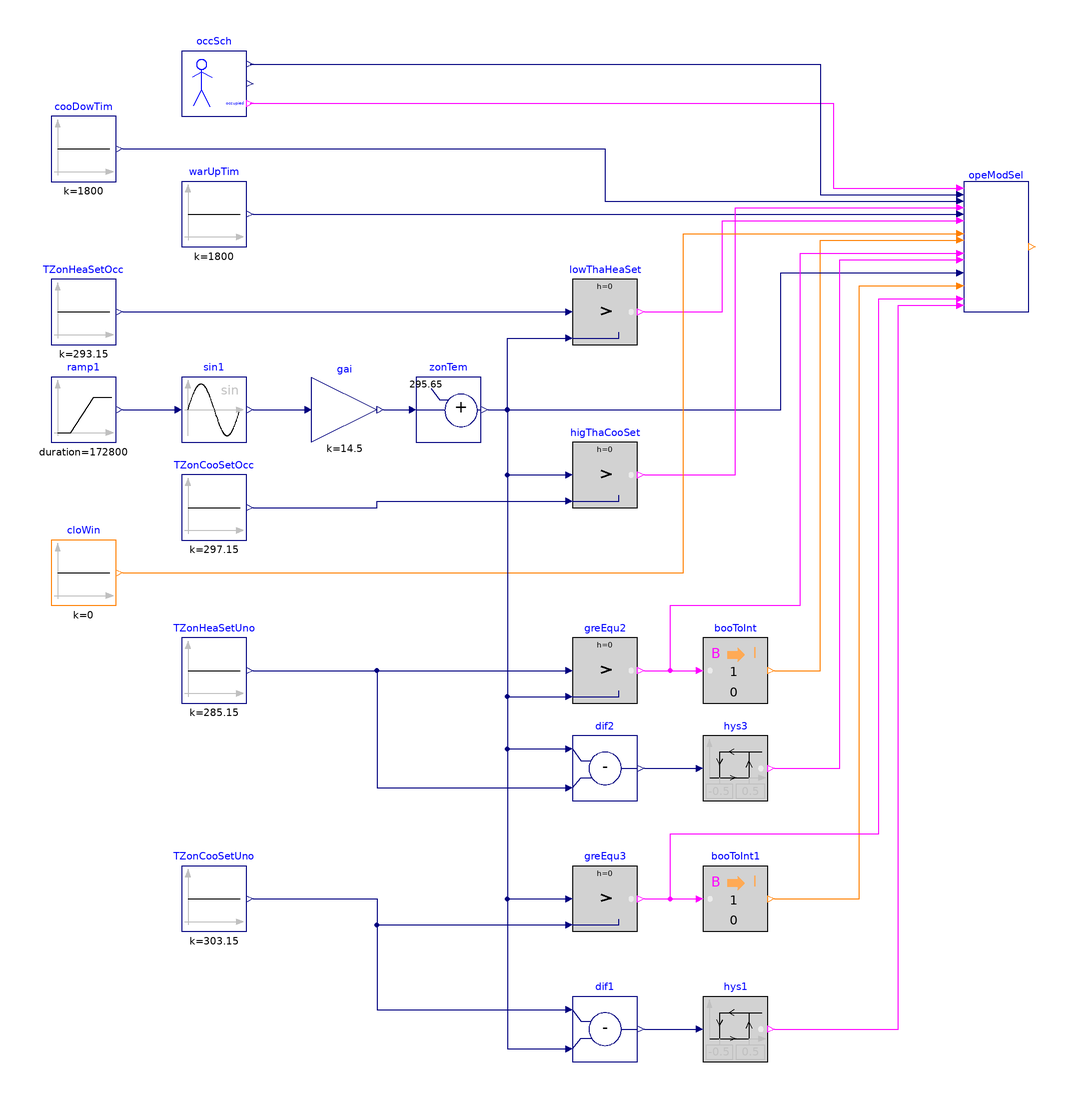

Above is the diagram view of the following Modelica model: its components placed by their Placement annotations and its connect equations drawn as lines.

model OperationMode "Validate block for selecting operation mode"

  BuildingsLite.Controls.OBC.ASHRAE.G36.ZoneGroups.OperationMode
    opeModSel(final nZon=1) "Operation mode selection"
    annotation (Placement(transformation(extent={{120,80},{140,120}})));

  BuildingsLite.Controls.OBC.CDL.Reals.Sources.Ramp ramp1(
    final height=6.2831852,
    final duration=172800)
    "Block that generates ramp signal"
    annotation (Placement(transformation(extent={{-160,40},{-140,60}})));
  BuildingsLite.Controls.OBC.CDL.Reals.Sin sin1
    "Block that outputs the sine of the input"
    annotation (Placement(transformation(extent={{-120,40},{-100,60}})));
  BuildingsLite.Controls.OBC.CDL.Reals.AddParameter zonTem(
    final p=295.65) "Zone temperarure"
    annotation (Placement(transformation(extent={{-48,40},{-28,60}})));
  BuildingsLite.Controls.OBC.CDL.Reals.Sources.Constant TZonHeaSetUno(
    final k=285.15)  "Unoccupied heating setpoint"
    annotation (Placement(transformation(extent={{-120,-40},{-100,-20}})));
  BuildingsLite.Controls.OBC.CDL.Reals.Sources.Constant TZonCooSetUno(
    final k=303.15)  "Unoccupied cooling setpoint"
    annotation (Placement(transformation(extent={{-120,-110},{-100,-90}})));
  BuildingsLite.Controls.OBC.CDL.Reals.Sources.Constant TZonHeaSetOcc(
    final k=293.15)  "Occupied heating setpoint"
    annotation (Placement(transformation(extent={{-160,70},{-140,90}})));
  BuildingsLite.Controls.OBC.CDL.Reals.Sources.Constant TZonCooSetOcc(
    final k=297.15)  "Occupied cooling setpoint"
    annotation (Placement(transformation(extent={{-120,10},{-100,30}})));
  BuildingsLite.Controls.OBC.CDL.Reals.Sources.Constant warUpTim(
    final k=1800) "Warm-up time"
    annotation (Placement(transformation(extent={{-120,100},{-100,120}})));
  BuildingsLite.Controls.OBC.CDL.Reals.Sources.Constant cooDowTim(
    final k=1800) "Cooling down time"
    annotation (Placement(transformation(extent={{-160,120},{-140,140}})));
  BuildingsLite.Controls.OBC.CDL.Integers.Sources.Constant cloWin(
    final k=0) "No window is open"
    annotation (Placement(transformation(extent={{-10,-10},{10,10}}, origin={-150,0})));
  BuildingsLite.Controls.OBC.CDL.Reals.Greater lowThaHeaSet
    "True when the zone temperature is lower than the occupied heating setpoint"
    annotation (Placement(transformation(extent={{0,70},{20,90}})));
  BuildingsLite.Controls.OBC.CDL.Reals.Greater higThaCooSet
    "True when the zone temperature is higher than the occupied cooling setpoint"
    annotation (Placement(transformation(extent={{0,20},{20,40}})));
  BuildingsLite.Controls.OBC.CDL.Reals.Greater greEqu2
    "True when the zone temperature is lower than unoccupied heating setpoint"
    annotation (Placement(transformation(extent={{0,-40},{20,-20}})));
  BuildingsLite.Controls.OBC.CDL.Conversions.BooleanToInteger booToInt "Convert boolean to integer"
    annotation (Placement(transformation(extent={{40,-40},{60,-20}})));
  BuildingsLite.Controls.OBC.CDL.Reals.Greater greEqu3
    "True when the zone temperature is lower than unoccupied heating setpoint"
    annotation (Placement(transformation(extent={{0,-110},{20,-90}})));
  BuildingsLite.Controls.OBC.CDL.Conversions.BooleanToInteger booToInt1 "Convert boolean to integer"
    annotation (Placement(transformation(extent={{40,-110},{60,-90}})));
  BuildingsLite.Controls.SetPoints.OccupancySchedule occSch "Occupancy schedule"
    annotation (Placement(transformation(extent={{-120,140},{-100,160}})));
  BuildingsLite.Controls.OBC.CDL.Reals.Subtract dif2
    "Calculate zone temperature difference to unoccupied heating setpoint"
    annotation (Placement(transformation(extent={{0,-70},{20,-50}})));
  BuildingsLite.Controls.OBC.CDL.Reals.Hysteresis hys3(
    final uLow=-0.5,
    final uHigh=0.5)
    "Hysteresis that outputs if the zone temperature is higher than its unoccupied heating setpoint by a given limit"
    annotation (Placement(transformation(extent={{40,-70},{60,-50}})));
  BuildingsLite.Controls.OBC.CDL.Reals.Subtract dif1
    "Calculate zone temperature difference to unoccupied cooling setpoint"
    annotation (Placement(transformation(extent={{0,-150},{20,-130}})));
  BuildingsLite.Controls.OBC.CDL.Reals.Hysteresis hys1(
    final uLow=-0.5,
    final uHigh=0.5)
    "Hysteresis that outputs if the zone temperature is lower than its unoccupied cooling setpoint by a given limit"
    annotation (Placement(transformation(extent={{40,-150},{60,-130}})));
  BuildingsLite.Controls.OBC.CDL.Reals.MultiplyByParameter gai(
    final k=14.5) "Gain factor"
    annotation (Placement(transformation(extent={{-80,40},{-60,60}})));
equation
  connect(ramp1.y, sin1.u)
    annotation (Line(points={{-138,50},{-122,50}}, color={0,0,127}));
  connect(cooDowTim.y, opeModSel.maxCooDowTim) annotation (Line(points={{-138,130},
          {10,130},{10,114},{118,114}}, color={0,0,127}));
  connect(warUpTim.y, opeModSel.maxWarUpTim) annotation (Line(points={{-98,110},
          {118,110}},                     color={0,0,127}));
  connect(TZonHeaSetOcc.y, lowThaHeaSet.u1)
    annotation (Line(points={{-138,80},{-2,80}}, color={0,0,127}));
  connect(zonTem.y, lowThaHeaSet.u2) annotation (Line(points={{-26,50},{-20,50},
          {-20,72},{-2,72}}, color={0,0,127}));
  connect(zonTem.y, higThaCooSet.u1) annotation (Line(points={{-26,50},{-20,50},
          {-20,30},{-2,30}}, color={0,0,127}));
  connect(TZonCooSetOcc.y, higThaCooSet.u2) annotation (Line(points={{-98,20},{-60,
          20},{-60,22},{-2,22}}, color={0,0,127}));
  connect(TZonHeaSetUno.y, greEqu2.u1)
    annotation (Line(points={{-98,-30},{-2,-30}},   color={0,0,127}));
  connect(zonTem.y, greEqu2.u2) annotation (Line(points={{-26,50},{-20,50},{-20,
          -38},{-2,-38}}, color={0,0,127}));
  connect(greEqu2.y, booToInt.u)
    annotation (Line(points={{22,-30},{38,-30}},   color={255,0,255}));
  connect(booToInt.y, opeModSel.totColZon) annotation (Line(points={{62,-30},{
          76,-30},{76,102},{118,102}}, color={255,127,0}));
  connect(zonTem.y, opeModSel.TZonMin) annotation (Line(points={{-26,50},{64,50},
          {64,92},{118,92}}, color={0,0,127}));
  connect(zonTem.y, greEqu3.u1) annotation (Line(points={{-26,50},{-20,50},{-20,
          -100},{-2,-100}}, color={0,0,127}));
  connect(TZonCooSetUno.y, greEqu3.u2) annotation (Line(points={{-98,-100},{-60,
          -100},{-60,-108},{-2,-108}}, color={0,0,127}));
  connect(greEqu3.y, booToInt1.u)
    annotation (Line(points={{22,-100},{38,-100}}, color={255,0,255}));
  connect(booToInt1.y, opeModSel.totHotZon) annotation (Line(points={{62,-100},
          {88,-100},{88,88},{118,88}}, color={255,127,0}));
  connect(occSch.occupied, opeModSel.u1Occ) annotation (Line(points={{-99,144},
          {80,144},{80,118},{118,118}}, color={255,0,255}));
  connect(occSch.tNexOcc, opeModSel.tNexOcc) annotation (Line(points={{-99,156},
          {76,156},{76,116},{118,116}}, color={0,0,127}));
  connect(higThaCooSet.y, opeModSel.u1HigOccCoo) annotation (Line(points={{22,
          30},{50,30},{50,112},{118,112}}, color={255,0,255}));
  connect(lowThaHeaSet.y, opeModSel.u1OccHeaHig) annotation (Line(points={{22,
          80},{46,80},{46,108},{118,108}}, color={255,0,255}));
  connect(cloWin.y, opeModSel.uOpeWin) annotation (Line(points={{-138,0},{34,0},
          {34,104},{118,104}}, color={255,127,0}));
  connect(greEqu2.y, opeModSel.u1SetBac) annotation (Line(points={{22,-30},{30,
          -30},{30,-10},{70,-10},{70,98},{118,98}}, color={255,0,255}));
  connect(greEqu3.y, opeModSel.u1SetUp) annotation (Line(points={{22,-100},{30,
          -100},{30,-80},{94,-80},{94,84},{118,84}}, color={255,0,255}));
  connect(zonTem.y,dif2. u1) annotation (Line(points={{-26,50},{-20,50},{-20,-54},
          {-2,-54}}, color={0,0,127}));
  connect(TZonHeaSetUno.y,dif2. u2) annotation (Line(points={{-98,-30},{-60,-30},
          {-60,-66},{-2,-66}}, color={0,0,127}));
  connect(dif2.y, hys3.u)
    annotation (Line(points={{22,-60},{38,-60}}, color={0,0,127}));
  connect(hys3.y, opeModSel.u1EndSetBac) annotation (Line(points={{62,-60},{82,
          -60},{82,96},{118,96}}, color={255,0,255}));
  connect(dif1.y, hys1.u)
    annotation (Line(points={{22,-140},{38,-140}}, color={0,0,127}));
  connect(hys1.y, opeModSel.u1EndSetUp) annotation (Line(points={{62,-140},{100,
          -140},{100,82},{118,82}}, color={255,0,255}));
  connect(sin1.y, gai.u)
    annotation (Line(points={{-98,50},{-82,50}}, color={0,0,127}));
  connect(gai.y, zonTem.u)
    annotation (Line(points={{-58,50},{-50,50}}, color={0,0,127}));
  connect(TZonCooSetUno.y, dif1.u1) annotation (Line(points={{-98,-100},{-60,-100},
          {-60,-134},{-2,-134}}, color={0,0,127}));
  connect(zonTem.y, dif1.u2) annotation (Line(points={{-26,50},{-20,50},{-20,-146},
          {-2,-146}}, color={0,0,127}));
annotation (
  experiment(StopTime=172800, Tolerance=1e-06),
  __Dymola_Commands(file="modelica://Buildings/Resources/Scripts/Dymola/Controls/OBC/ASHRAE/G36/ZoneGroups/Validation/OperationMode.mos"
        "Simulate and plot"),
  Documentation(info="<html>
<p>
This example validates
<a href=\"modelica://BuildingsLite.Controls.OBC.ASHRAE.G36.ZoneGroups.OperationMode\">
BuildingsLite.Controls.OBC.ASHRAE.G36.ZoneGroups.OperationMode</a>
for a change of zone temperature and occupancy schedule.
</p>
</html>", revisions="<html>
<ul>
<li>
April 29, 2020, by Kun Zhang:<br/>
Changed zone temperature profile to showcase warm-up and cool down mode.<br/>
This is for <a href=\"https://github.com/lbl-srg/modelica-buildings/issues/1893\">#1893</a>.
</li>
<li>
March 21, 2019, by Jianjun Hu:<br/>
Reimplemented occupancy schedule block to avoid use block that is not in CDL. 
This is for <a href=\"https://github.com/ibpsa/modelica-ibpsa/issues/1389\">issue 1389</a>.
</li>
<li>
June 19, 2017, by Jianjun Hu:<br/>
First implementation.
</li>
</ul>
</html>"),
  Icon(coordinateSystem(extent={{-100,-100},{100,100}}),
     graphics={
        Ellipse(lineColor = {75,138,73},
                fillColor={255,255,255},
                fillPattern = FillPattern.Solid,
                extent = {{-100,-100},{100,100}}),
        Polygon(lineColor = {0,0,255},
                fillColor = {75,138,73},
                pattern = LinePattern.None,
                fillPattern = FillPattern.Solid,
                points = {{-36,60},{64,0},{-36,-60},{-36,60}})}),
  Diagram(coordinateSystem(extent={{-180,-180},{180,180}})));
end OperationMode;